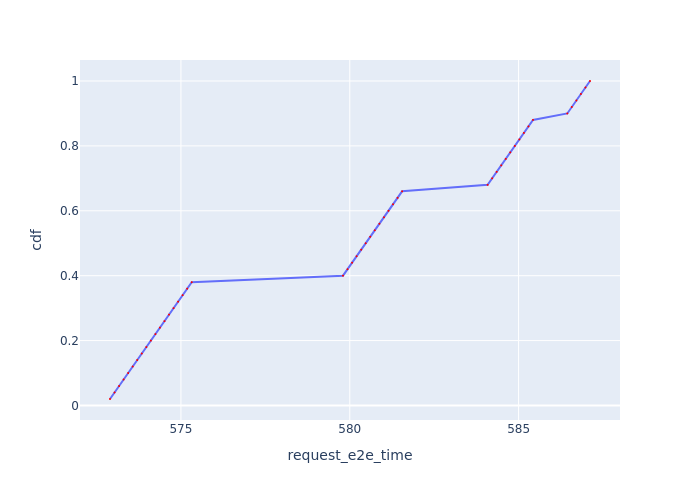

The table this chart was drawn from, first rows:
Request Id, request_e2e_time, cdf
0_0, 572.9, 0.02
0_1, 573, 0.04
0_2, 573.2, 0.06
0_3, 573.3, 0.08
0_4, 573.4, 0.1
0_5, 573.6, 0.12
0_6, 573.7, 0.14
0_7, 573.8, 0.16
0_8, 574, 0.18
0_9, 574.1, 0.2
0_10, 574.2, 0.22
0_11, 574.4, 0.24
0_12, 574.5, 0.26
0_13, 574.6, 0.28
0_14, 574.8, 0.3
0_15, 574.9, 0.32
0_16, 575.1, 0.34
0_17, 575.2, 0.36
0_18, 575.3, 0.38
0_19, 579.8, 0.4
0_20, 579.9, 0.42
0_21, 580.1, 0.44
0_22, 580.2, 0.46
0_23, 580.3, 0.48
0_24, 580.5, 0.5
0_25, 580.6, 0.52
0_26, 580.7, 0.54
0_27, 580.9, 0.56
0_28, 581, 0.58
0_29, 581.1, 0.6
0_30, 581.3, 0.62
0_31, 581.4, 0.64
0_32, 581.6, 0.66
0_33, 584.1, 0.68
0_34, 584.2, 0.7
0_35, 584.4, 0.72
0_36, 584.5, 0.74
0_37, 584.6, 0.76
0_38, 584.8, 0.78
0_39, 584.9, 0.8
0_40, 585, 0.82
0_41, 585.2, 0.84
0_42, 585.3, 0.86
0_43, 585.4, 0.88
0_44, 586.4, 0.9
0_45, 586.6, 0.92
0_46, 586.7, 0.94
0_47, 586.8, 0.96
0_48, 587, 0.98
0_49, 587.1, 1.0
